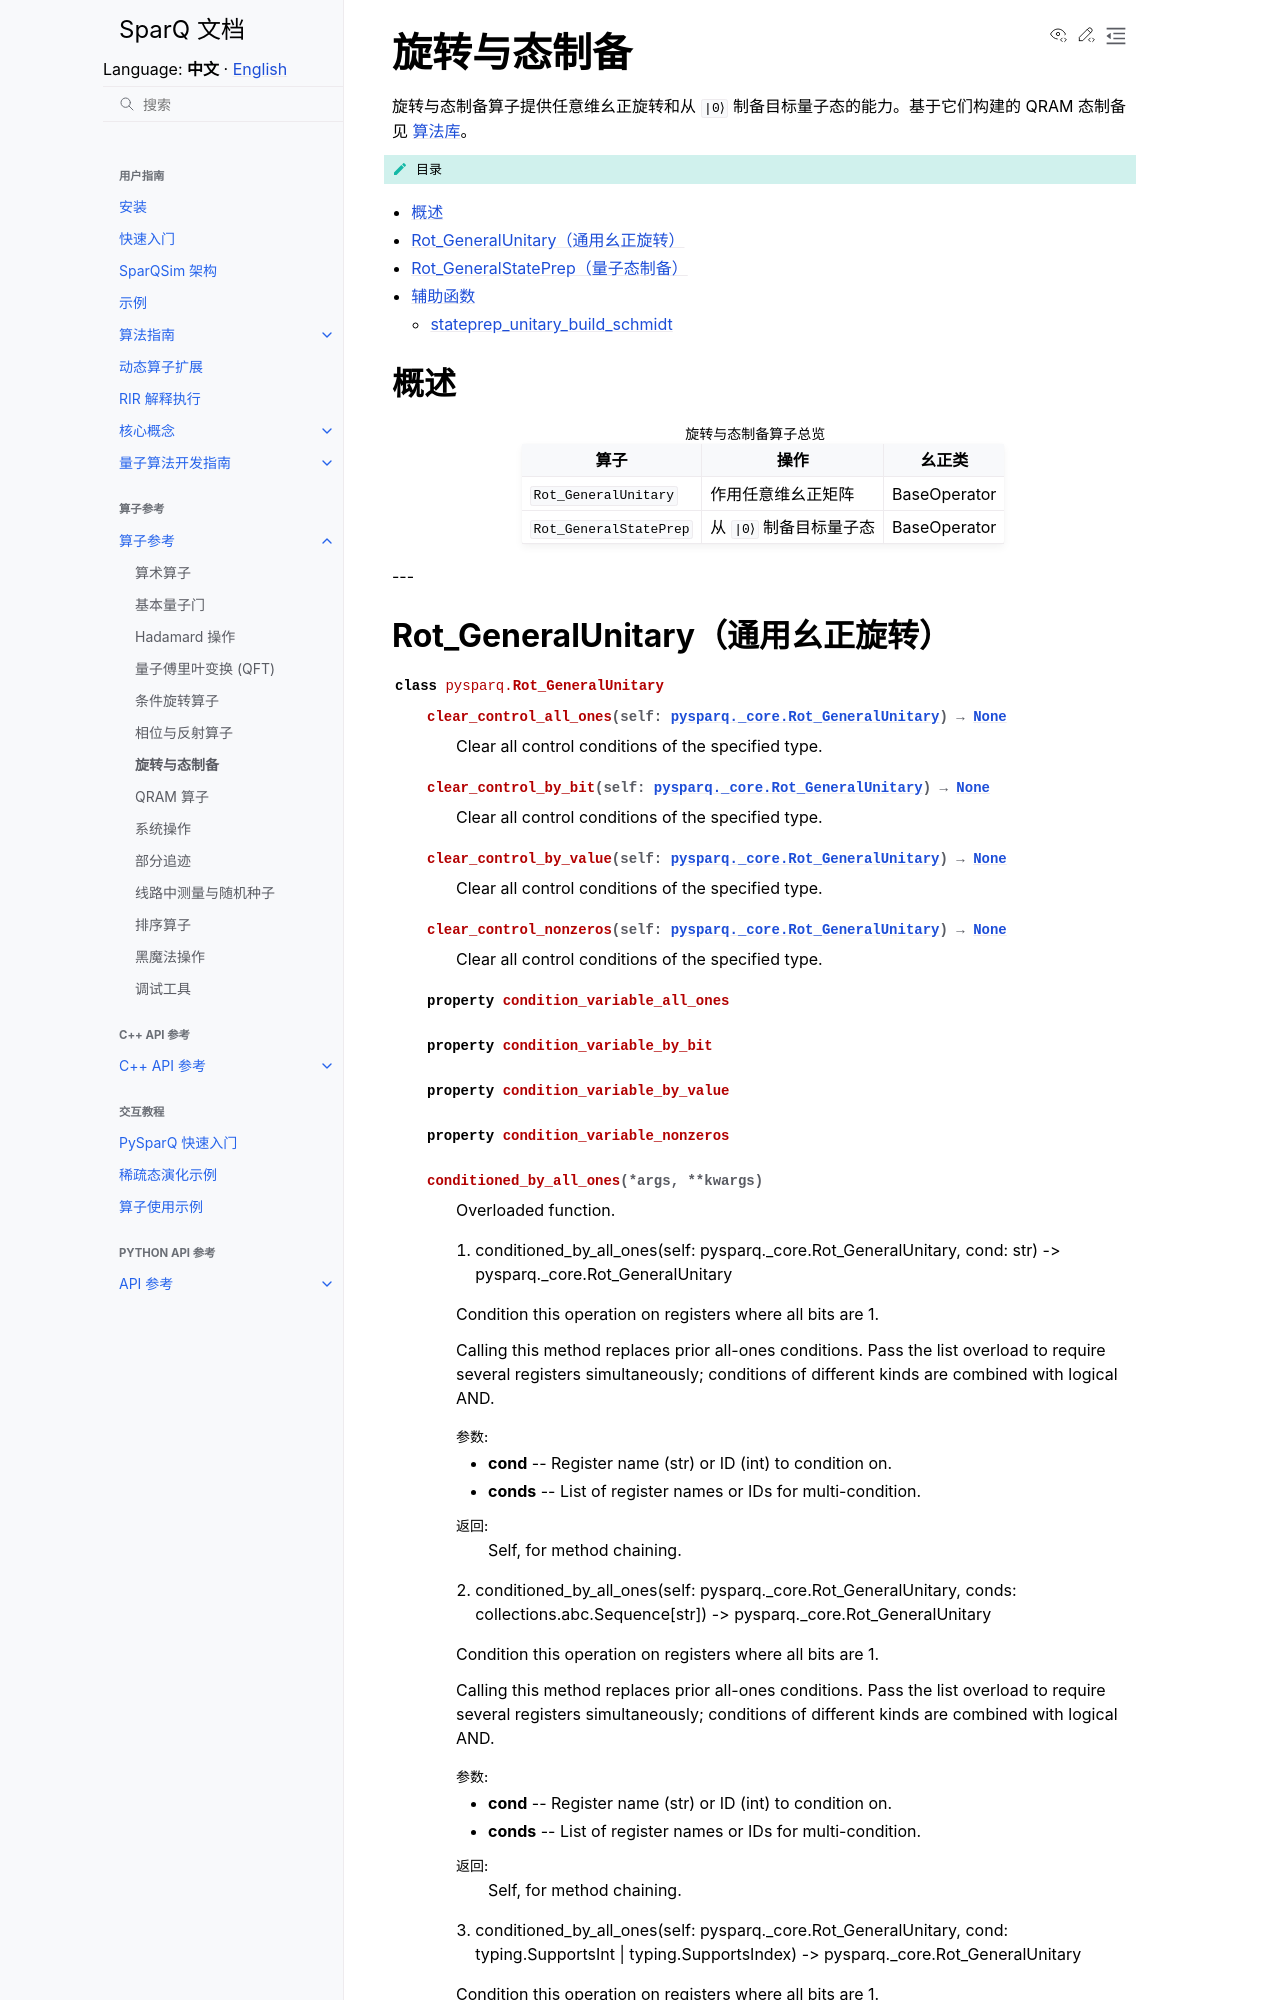

repository: IAI-USTC-Quantum/SparQSim · page: zh/operators/rot_state_prep.html · generator: sphinx

旋转与态制备
============

旋转与态制备算子提供任意维幺正旋转和从 ``|0⟩`` 制备目标量子态的能力。基于它们构建的 QRAM 态制备见 :doc:`算法库 </cpp_api/algorithms>`。

.. contents:: 目录
   :local:
   :class: this-will-duplicate-information-and-it-is-still-useful-here
